pico-8 play session: hold → + tap 🅾, after a click and taps of 🅾, ❎, 🅾+❎, 🅾 in the second before t = 0

[t = 1 s] hold → ~1s, tap 🅾 ~2×
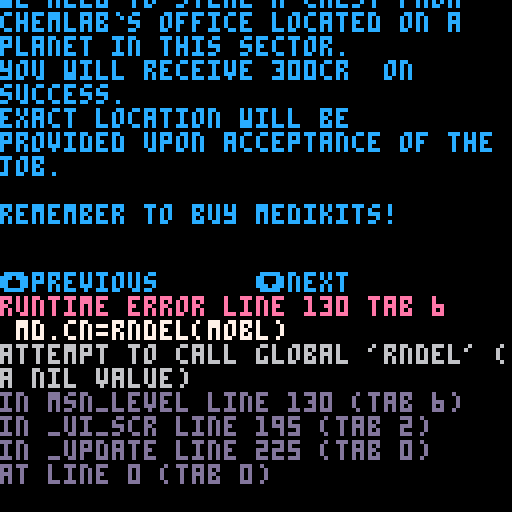

pico-8 cartridge
version 32
__lua__
-- space crawler v1.2.4
-- by emanuele ionta

--music by robby duguay
--station:empire 00-05
--mission:mission 06-11
--combat :out of control 12-21

--utils
function curpos(x,y)
 if (x) poke(0x5f26,x)
 if (y) poke(0x5f27,y)
 return peek(0x5f26),peek(0x5f27)
end
function cpy(s,c)
 c=c or {}
 for k,v in pairs(s) do c[k]=v end
 return c
end
function rndi(mn,mx)
 mn=mn or 0;mx=mx or 32000--32768
 if (mn>=mx) return mn
 return flr(mn+rnd(mx-mn)+0.5)
end
--math
function rng(p1,p2)
 local dx,dy=p2.x-p1.x,p2.y-p2.y
 return sqrt((dx*dx)+(dy*dy))
end
function d360(a)
 while a>=360 do a-=360 end
 while a<0 do a+=360 end
 return a
end
function rot4(x,y,d)
 local rx,ry={x,y,-x,-y},{y,-x,-y,x}
 local dd=(d360(d)\90)+1
 return rx[dd],ry[dd]
end
--#include lib.p8:2
--write
function write(msg,w)
 local x,y=curpos()
 w=w or 127-x;w\=4
 local i,sw,se=2,1,0
 while i<#msg do
		local c=sub(msg,i,i)
		if c=='\n' then sw=0;se=0
		elseif c==' ' then se=i end
		if sw>=w then
		 msg=sub(msg,0,se-1)..'\n'..sub(msg,se+1)
		 sw=0;i=se+1
	 else i+=1;sw+=1 end
 end print(msg)
end
--matrix
function matrix(w,h,dv)
 local m={w=w,h=h,v=dv,d={}}
 function m:get(x,y)
  local v,r=self.v,self.d[x]
  if (r and r[y]) v=r[y]
  return v
 end
 function m:put(x,y,v)
  local r=self.d[x] or {}
  if (v==self.v) v=nil
  r[y]=v;self.d[x]=r
 end
 return m
end

--bsp rooms
function bsp(w,h,mn)
	function _area(x,y,w,h)
	 return {x=x,y=y,w=w,h=h,fx=x+w,fy=y+h}
	end
	function _bsp_split(a,mn)
	 local a1,a2
	 if a.w>mn<<1 and a.h>mn<<1 then
		 local v=0
		 if a.w>a.h then v=1
			elseif a.w==a.h then v=rndi(0,1) end
		 if v==1 then
				local s=rndi(mn,a.w-mn)
				a1=_area(a.x,a.y,s,a.h)
				a2=_area(a.x+s,a.y,a.w-s,a.h)
			else
				local s=rndi(mn,a.h-mn)
				a1=_area(a.x,a.y,a.w,s)
				a2=_area(a.x,a.y+s,a.w,a.h-s)
			end
		end	return a1,a2
	end
	function _bsp(a,al,mn)
	 local a1,a2=_bsp_split(a,mn)
	 if a1 then
		 al=_bsp(a1,al,mn)
		 al=_bsp(a2,al,mn)
		else add(al,a)	end
		return al
	end
	return _bsp(_area(0,0,w,h),{},mn)
end
--bsp doors
function bsp_door(r1,r2)
 if r1.fy==r2.y and r1.x<r2.fx and r2.x<r1.fx then --vert
  local mx,mn=max(r1.x,r2.x),min(r1.fx,r2.fx)
  if abs(mx-mn)>1 then
   return {x=(mx+mn)\2,y=r1.fy}
  end
 elseif r1.fx==r2.x and r1.y<r2.fy and r2.y<r1.fy then --hori
  local mx,mn=max(r1.y,r2.y),min(r1.fy,r2.fy)
  if abs(mx-mn)>1 then
   return {x=r1.fx,y=(mx+mn)\2}
  end
 end
end
--ui
--colors: bckg,str,slct
function ui_redraw() ui_drw=1 end
function ui_opt(o)
 add(ui_opl,o)
end
function ui_print(str,x,y)
 curpos(x,y);print(str,ui_c[2])
end
function ui_dop(o)
 ui_print(o)
end
function ui_slctr(w,h,dop)
 dop=dop or ui_dop
 local x,y=curpos()
 for i,o in pairs(ui_opl) do
  if i==ui_op then
   rectfill(x,y,x+w,y+h-1,ui_c[3])
  end dop(o);y+=h
 end
end
function ui_btnlbl(la,lb)
 color(ui_c[2])
 if (la) print('🅾️'..la,0,123)
 if (lb) print('❎'..lb,64,123)
end
function ui_clear(scr,dt)
 _ui_scr=scr;_ui_dt=dt or {}
 ui_op=1;ui_redraw()
end
function ui_to(scr,dt)
 add(_ui_sscr,{s=_ui_scr,d=_ui_dt,o=ui_op})
 ui_clear(scr,dt)
end
function ui_back()
 local i=#_ui_sscr
 if i>0 then
  local sc=_ui_sscr[i]
  deli(_ui_sscr,i)
  _ui_scr=sc.s;_ui_dt=sc.d
  ui_op=sc.o;ui_redraw()
 end
end
function ui_read(nx)
 for b in all({⬆️,⬇️,❎}) do if btnp(b) then
  ui_redraw();if b==⬆️ then
   if (ui_op>1) ui_op-=1
  elseif b==⬇️ then
   if (ui_op<#ui_opl) ui_op+=1
  elseif not nx then
   ui_back();return true
  end
 end end
end
--ui color
function ui_init(scr,c)
 ui_op=1;ui_drw=1
 _ui_scr=scr;_ui_sscr={}
 _ui_dt={};ui_c=c
end
function ui_draw()
 if ui_drw then
 cls(ui_c[1]);ui_drw=nil
 ui_opl={};return true
 end
end
--ui popup
function scr_popup(msg)
 rectfill(0,0,127,20,ui_c[1])
 color(ui_c[2])
 rect(0,0,127,20)
 print(msg,2,2)
 print('❎close',2,14)
 if btnp(❎) then ui_back() end
end
function ui_popup(msg)
 ui_to(scr_popup,msg)
end

function _init()
cartdata('snake_scrwl_12')
menuitem(1,'reset record',function()dset(0,0);ui_redraw()end)
ui_init(scr_title,{0,12,2})
for i,s in pairs(_skl) do
 s.snm=s[1];s.id=i
 _skm[s.snm]=s
	ply_skl[i]=0;ply_skd[i]=0
end
for i,t in pairs(_itl) do
 t.ico=t[2];t.nme=t[3]
 t.eqp=t[4];t.ac=t[5]
 t.id=i;_itm[t[1]]=t
	if (i<6) add(_shptl,t)
end
for i,f in pairs(_fct) do
	f.nme=f[1];f.id=i
	ply_rel[i]=50;fct_pwr[i]=50
end
for i,e in pairs(_enl) do
 e.ico=e[2];e.nme=e[3]
 _enm[e[1]]=e
end
music(0)
pload()
end

function _update()
_ui_scr(_ui_dt)
end
-->8
--draw
function draw_fct(f)
 local fid,txt=0,'galactic council'
 if f then
  local sts={' (hostile)',' (neutral)',' (fliendly)'}
  fid=f.id
  txt=f.nme..sts[fct_rel(fid)]
 end
 x,y=curpos()
 spr(22+fid,x,y)
 spr(38+fid,x+8,y)
 ui_print(txt,x+17,y+2)
 curpos(x,y+9)
end
--item
function draw_itm(it,x,y)
 x,y=curpos(x,y)
 local g,txt=48,'none'
 if it and it.ico then
  g=it.ico;txt=it.nme
 end
 spr(g,x,y)
 ui_print(txt,x+9,y+2)
 curpos(x,y+9)
end
function draw_itmi(it,x,y,en)
	draw_itm(it,x,y)
	if it then
	local _wpt={'kinetic weapon','energy weapon','melee weapon'}
	local _efp={'% of stun','% of blind','% of poison'}
 local _efr={'adds action\npoints','removes blind','cures poisoning'}
	if (it.wpt) ui_print(_wpt[it.wpt])
	if (it.pwr) ui_print('power: '..it.pwr)
	if (it.hp) ui_print('hp   : '..it.hp..' ('..itm_hp(it,_ply)..')')
	if not en then
	 if (it.ac) ui_print('ac   : '..it.ac)
	 ui_print('value: '..it.cr..'cr')
	 if it.sk then
	  local sk=_skm[it.sk]
	  ui_print('skill: '..sk.snm..'('..ply_skl[sk.id]..')')
	 end
	end
	if (it.xp) ui_print('xp   : '..it.xp)
	if it.efr then
	 ui_print(_efr[it.eff])
	elseif it.eff then
	 ui_print(''..it.efp.._efp[it.eff])
	end
	if it.def then
	 local txt='protection\n'
	 for i=1,3 do txt..=_def[i]..it.def[i] end
	 ui_print(txt)
	end
 end
end
function draw_itmq(it)
 if it then
  draw_itmi(it,64,12)
  if it.eqp>0 then
   ui_print('\nequipped')
   draw_itmi(ply_eqp[it.eqp])
  end
 end
end
--player
function draw_ply_store()
 ui_print('money:'..ply_cr..'cr\nspace:'..ply_spc(),0,105)
end
function draw_ply_combat()
 ui_print('hp:'..ply_hp..'/'..ply_mhp..' ac:'..ply:ac()..'\nxp:'..ply_xp..'/'..xpnl()..' ap:'..ply.ap,0,105)
end
--skill
function draw_sk(s,tr)
 ui_print(s.snm..': '..ply_skl[s.id]..'+'..ply_skd[s.id])
end
--enemy
function draw_eff(a,x,y)
 if (a.blind) spr(122,x,y)
	if (a.burn) spr(123,x,y+8)
end
function draw_eninfo(en,eq)
 spr(en.ico,64,64)
	ui_print(en.nme..'-l'..en.lv..'\nhp:'..en.hp..' ap:'..en.ap,73,66)
	draw_eff(en,119,64)
	if eq==1 then
	 draw_itmi(en.wpn,64,78,en)
	elseif eq then
	 draw_itmi(en.arm,64,78,en)
	end curpos(64)
end
--level
function draw_map(md)
 local m,p=md.m,md.p
 local h,mcol=m.h,{3,11,8,2,11,11}
 clip(0,64,m.w,h)
 for iy=0,h-1 do for ix=0,m.w-1 do
	 local v,c=m:get(ix,iy),5
	 if (v>=0) c=mcol[v+1]
		pset(ix,63+h-iy,c)
	end end
	local cx,cy=p.x,63+h-p.y
	pset(cx,cy,6);circ(cx,cy,5,12)
	clip()
	rectfill(0,115,40,121,11)
	rectfill(0,115,md.alert<<3,121,8)
	print('alert',10,116,5)
	spr(28+(p.d\90),41,114)
end
--inventory
function draw_msg(r)
 local im={
  'no space in inventory!'
 ,'no enough ac!'
 ,'no enough credits!'
 ,'can not use it!'
 ,'no enought ap!'
 }
 local msg=im[r]
 if msg then ui_popup(msg) end
	ui_redraw()
end
-->8
--screens
function scr_title(dt)
 if ui_draw() then
  sspr(0,64,64,64,0,0,128,128)
  spr(216,56,100,2,1)
  curpos(0,65)
  ui_print('music:robby duguay\n',0,65)
  ui_opt('land to station')
  if (ply_st>0) ui_opt('new carreer')
  ui_slctr(63,6)
  ui_btnlbl('select','back to earth')
 end
 if ui_read() then
  cls();stop('see you soon!')
 elseif btnp(🅾️) then
  if ui_op==1 then
   ui_to(scr_base)
   if ply_st==0 then
    game_init()
    ui_to(scr_info)
   end
  else
   preset()
  end
 end
end

function scr_base()
 if ui_draw() then
	 ui_print('station hub (record:'..dget(0)..'cr)\n')
	 foreach({
	 	'dump cantina'
	 ,'junk store'
	 ,'your hovel sweet hovel'
	 ,'iron waste (skp:'..ply_skp..')'
	 ,'infopoint'
	 },ui_opt)
	 ui_print('welcome to dump station 9\ncrawler!\n')
	 ui_slctr(128,6)
	 draw_ply_store()
	 ui_btnlbl('go to ...','take off')
 end 
	if ui_read() then psave()
	elseif btnp(🅾️) then
		if ui_op==1 then
		 ui_to(scr_msnlist,msn_heads())
		elseif ui_op==2 then
	  ui_to(scr_shop)
		elseif ui_op==3 then
	  ui_to(scr_inventory)
		elseif ui_op==4 then
	  ui_to(scr_skill)
	 elseif ui_op==5 then
	  ui_to(scr_info)
		end
	end
end

function scr_shop()
 local it,la=_shpil[ui_op]
 if it.id then la='buy' else it=nil end
 if ui_draw() then
  ui_print('junk store - all junk you need!\n')
  foreach(_shpil,ui_opt)
  ui_slctr(62,9,draw_itm)
  draw_itmq(it)
  draw_ply_store()
  ui_btnlbl(la,'exit')
 end ui_read()
 if btnp(🅾️) and la then
  draw_msg(shop_buy(ui_op))
 end
end

function scr_inventory(dt)
 local en,it=dt.en,ply_inv[ui_op]
 local msn,lc,la=dt.mh or en,''
 if it then 
  if it.eqp<=0 then
   if en then
    if it.eqp<0 then
     la='use ap:'..it.ac
    else
     local ht,ap=cmbt_atk(ply,en,1,it)
     la='use '..ht..'% ap:'..ap
    end
   else la='use' end
  elseif en then
   la='equip ap:'..it.ac
  else la='equip' end
	 if msn then lc='⬅️drop'
	 else lc='⬅️sell' end
	end
 if ui_draw() then
  ui_print('inventory - ➡️equipment\n')
  foreach(ply_inv,ui_opt)
  ui_slctr(62,9,draw_itm)
  if (it) draw_itmq(it)
  if en then draw_ply_combat()
  else draw_ply_store() end
  ui_btnlbl(la,'exit  '..lc)
 end ui_read()
 if btnp(🅾️) and la then
  draw_msg(ply_use(ui_op,en))
  ui_redraw()
 elseif btnp(⬅️) then
  if msn then ply_rmv(ui_op)
  else shop_sell(ui_op) end
  ui_redraw()
 elseif btnp(➡️) then
  ui_back();ui_to(scr_equip,dt)
 end
end

function scr_equip(dt)
 local it=ply_eqp[ui_op]
 if ui_draw() then
  ui_print('equipment - ➡️inventory\n')
  foreach(ply_eqp,ui_opt)
  ui_slctr(62,9,draw_itm)
  draw_itmi(it,64,12)
  draw_ply_info()
  ui_btnlbl(la,'exit')
 end ui_read()
 if btnp(➡️) then
  ui_back();ui_to(scr_inventory,dt)
 end
end

function scr_skill()
 local sk,skd,la=_skl[ui_op],ply_skd[ui_op]
 if ui_draw() then
  foreach(_skl,ui_opt)
  ui_print('iron waste - train soul and body!\n(maximum skill level is 4)\n')
  ui_slctr(32,6,draw_sk)
  ui_print('\nskill points (skp): '..ply_skp..'\nlevel:'..ply_lv..'\n\n⬅️remove skp    ➡️ add skp')
  curpos(40,18)
  write(sk[2])
  ui_btnlbl('train','exit')
 end ui_read()
 for i=0,5 do if btnp(i) then
  if i==⬅️ and skd>0 then  
   ply_skd[ui_op]-=1;ply_skp+=1
  elseif i==➡️ and ply_skp>0 and ply_skl[ui_op]<4 then
   ply_skd[ui_op]+=1;ply_skp-=1
  elseif i==🅾️ then
   ply_train()
  elseif i==❎ then
   ply_train(1)
  end ui_redraw()
 end end
end

function scr_info()
 local fi=ui_op-1
 local f=_fct[fi]
 if ui_draw() then
  ui_opt('combat')
  foreach(_fct,ui_opt)
  draw_fct()
  ui_print('\nwellcome crawler! some info!\n-dump cantina > missions/jobs\n-junk store   > buy equipment\n-your hovel   > player inventory\n-iron waste   > train skills\n')
  if f then
   ui_print('four factions fight each other\nto control the galactic council.\n')
   draw_fct(f)
   write('pwr:'..fct_pwr[fi]..'/100 rel:'..ply_rel[fi]..'/100\n\n'..f[2])
  else
   ui_print('during a fight keep this in mind\n-hp    : health point\n-ap    : number of action point\n  (more ap more actions)\n-ac    : number of ap used\n-stun  : removes target\'s ap\n  (target ac + wpn level)\n-blind : halves hit chance and\n  doubles flee chance\n-poison: reduces target hp each\n  target\'s turn (1 + wpn level)')
  end
  print('⬆️⬇️faction info   ❎goodbye',0,123)
 end ui_read()
end

function scr_msnlist(dt)
 local mh=_mhl[ui_op]
 if ui_draw() then
	 foreach(_mhl,ui_opt)
	 ui_print('dump cantina - job ('..ui_op..'/'..#ui_opl..')\n')
	 draw_fct(mh.fct)
	 local st='\n'..mh.tit..'\nlevel:'..mh.lv..'\n\nwe need to '
	 if mh.trg then st..='steal a '
 	else st..='recover a ' end
	 st..=mh.it.nme..' from '
	 if mh.trg then st..=mh.trg.nme..'`s '
	 else st..='our abandoned '	end
	 st..=mh.lnm
	 if mh.lnm=='starship' then st..=' orbits around'
	 else st..=' located on' end
  st..=' a planet in this sector.\nyou will receive '..mh.cr..'cr	on success.\nexact location will be provided upon acceptance of the job.\n\nremember to buy medikits!'
	 write(st)
	 ui_print('⬆️previous      ⬇️next',0,116)
  ui_btnlbl('begin mission','leave cantina')
	end ui_read()
	if btnp(🅾️) then
	 psave();rcast_init(126,62)
	 ui_clear(scr_travel,{md=msn_level(mh)})
	end
end

function scr_travel(dt)
 if _atm then
  if _atm>36 or btnp(❎) then
    _atm=nil;ui_clear(_ascr,dt.md) 
  else
   _atm+=1
   _adst+=_astp+_astp*_adst/16
  end
 elseif dt.ln then
  music(0)
  _atm=8;_agx=104;_astp=-1;
  _adst=80;_ascr=scr_debrief
 else
  music(6)
  _atm=0;_agx=96;_astp=1;
  _adst=0;_ascr=scr_level
 end cls()
 local dst=flr(_adst+0.5)
 sspr(32,96,32,32,0,32,64,64)
 sspr(64,_agx,16,8,32+dst,60+dst,16+_adst,8+dst\2)
end

function scr_level(md)
 if ui_draw() then
  rcast_draw(md,1,1)
  rect(0,0,127,63,11)
	 draw_map(md)
	 ui_print('hp:'..ply_hp..'/'..ply_mhp..'\ncr:'..ply_cr..'\n\nmission item',64,65)
	 draw_itm(md.it)
		ui_btnlbl(nil,'inventory')
	end	game_pad(md)
end

function scr_interact(dt)
 local c,md,la=dt.c,dt.md
 local clck=c.lck
	if clck then
	 if clck>0 and ply_sklv('hck')>0 then la='unlock' end
	elseif c.it then
	 la='loot'
	end
 if ui_draw() then
  local txt=c.nme
  if (c==md.cn) txt..=' (mission)'
  spr(c.g);ui_print(txt,9,3)
		if clck then
		 if clck==0 then
		  ui_print('permanently locked')
			else
			 ui_print('locked (hck:'..ply_sklv('hck')..')')
			end
		elseif c.it then
		 draw_itmi(c.it)
		end
		ui_btnlbl(la,'exit')
	end ui_read()
	if btnp(🅾️) and la then
		draw_msg(cn_interact(c,md))
  ui_redraw()
	end
end

function _cmbt(dt,atk,trg,t)
 local r=cmbt_hit(atk,trg,t)
 if atk.burn and atk:heal(atk.burn)<0 then r=-1;trg=atk end
 if r and r<0 then
	 if trg==ply then
	  ui_clear(scr_title)
	  ui_to(scr_end,{pd=1})
	  music(0)
	 else
	 	ui_back()
	 	music(rndi(6,11))
	 end
	end
	cmbt_msg(atk,trg,r)
	cmbt_turn(dt)
end

function scr_combat(dt)
 if not dt.trn then
  music(rndi(12,21));_en_eq=1
	 cmbt_init(dt)
	end
 local md,en,trn=dt.md,dt.en,dt.trn
 --local flee='flee'
 if (dt.md.alert>=5) flee=nil
 if ui_draw() then
  foreach({'enemy info','attack','equipment'},ui_opt)
  rcast_draw(dt.md,1,1)
  rect(0,0,127,63,11)
  clip(1,1,126,62)
		sspr((en.ico<<3)&127,(en.ico\16)<<3,8,8,32,2,64,64)
		clip()
		curpos(0,65)
		ui_slctr(60,6)
		draw_eff(ply,0,89)
	 draw_ply_combat()
	 curpos(64,65)
	 if ui_op==1 then
	  draw_eninfo(en,_en_eq)
		 ui_btnlbl('weapon','armour')
		elseif ui_op==2 then
		 draw_eninfo(en)
		 ui_print('----------------',64)
		 for i=1,2 do
			 local ht,ap=cmbt_atk(ply,en,i)
				ui_print(_atk[i]..' ('..ht..'%) '..'ap:'..ap)
			end
			ui_btnlbl('fast','aim')
		elseif ui_op==3 then
		 for i=1,2 do draw_itm(ply_eqp[i] or {eqp=i}) end
		 ui_btnlbl('flee '..cmbt_flee(md,en,1)..'%','inventory')
		end
	end
	if dt.trn==2 then
	 _cmbt(dt,en,ply,rndi(1,2))
	elseif dt.inv then
	 cmbt_turn(dt);dt.inv=nil
	else
	 ui_read(true)
	 if btnp(🅾️) then
	  if ui_op==1 then
	   _en_eq=1;ui_redraw()
	  elseif ui_op==2 then
		  _cmbt(dt,ply,en,1)
		 else--if flee then
			 if cmbt_flee(md,en) then
			  ui_back();music(rndi(6,11))
				 ui_popup('you flee from combat')
			 else
			  ui_popup('you fail to flee')
			  cmbt_turn(dt)
			 end
		 end
	 elseif btnp(❎) then
	  if ui_op==1 then
	   _en_eq=2;ui_redraw()
	  elseif ui_op==2 then
		  _cmbt(dt,ply,en,2)
		 else
			 ui_to(scr_inventory,dt)
			 dt.inv=true
		 end
	 end
	end
end

function scr_msnexit(md)
 if ui_draw() then
		ui_print(md.mh.lnm..' exit\n')
		if md.it then
		 ui_print('work completed.\nyou can go back to base.')
		else
   ui_print('the work is not completed.\nthis can jeopardize relationship\nwith your employer faction.')
--		 ui_print('your job is not complete.\nyou will deteriorate the\n\nrelationship with your employer\nfaction.')
		end
	 ui_btnlbl('leave','back')
	end
	if btnp(🅾️) then
	 msn_end(md)
		ui_clear(scr_travel,{ln=1,md=md})
	elseif btnp(❎) then
	 md.p.d=0;ui_back()
	end
end

function scr_debrief(md)
 if ui_draw() then
  local f=md.mh.fct
  draw_fct(f)
		ui_print('\ndear crawler\n')
		if md.it then
		 write('we are really satisfied with you.\n'..md.mh.cr..'cr are accredited on your account.')
		else
		 local _frm={
		  'this ends our collaboration.'
		 ,'mistakes can always happen.\nwe are watching you.'
		 ,'we are sure that next time you will not fail.'
		 }
		 write('your failure is disappointing.\n'.._frm[fct_rel(f.id)])
		end
	 ui_btnlbl(nil,'exit')
	end
	if btnp(❎) then
		local ge=game_end()
		if ge then
		 ui_to(scr_end,ge)
  else
   ui_clear(scr_title)
   ui_to(scr_base)
  end
	end
end

function scr_end(ge)
 if ui_draw() then
	 ui_print('space crawler - the end\n')
  if ge.pd then
   write('you are killed during a mission. your body was lost in the depth of space.')
  elseif ge.fw then--7094
   local _frm={
    '\nyou are arrested as an enemy of the galactic council.'
    ,nil
    ,'\nthanks to the friendship with the faction you were put in charge of the galactic police.'
   }
   local f,fm=_fct[ge.fw],_frm[fct_rel(ge.fw)]
   draw_fct(f)
   write('has obtained enough power to control galactic council.\n\n'..f[3])
   if fm then
    write(fm)
   elseif ply_cr>5000 then
    write('\nyou have earned enough credits to retire to a luxury estate.')
   end
  elseif ge.ef then
   write('all factions want you dead.\nyou try to escape but a killer catch you and done his job.')
  elseif ge.pw then
   write('you retired, after reach the apex of your career, with '..ply_cr..'cr.')
  end
  if ply_cr>dget(0) then
   write('\nthanks to your '..ply_cr..' credits you are the richest crawler in the galaxy.')
   dset(0,ply_cr)
  end
	 ui_btnlbl(nil,'end')
	end
	if btnp(❎) then
	 ui_clear(scr_title)
	 preset()
	end
end

-->8
--raycast
function rcast_init(w,h)
 _rc_w=w;_rc_h=h
 _rc_aow=(w/h)/1.9
end

function _tcol(ti,x,y)
 x+=(ti<<3)&127
 y+=(ti\16)<<3
 return sget(x,y)
end
function _addo(odl,o)
 local i,ok=1
 while i<=#odl do
  if o.vd>odl[i].vd then
   for j=#odl,i,-1 do odl[j+1]=odl[j] end
   odl[i]=o;ok=o;i=#odl+1
  else i+=1 end
 end
 if (not ok) add(odl,o)
end
function _robj(ol,p)
 local xol,odl,w2={},{},_rc_w\2
 for i=0,_rc_w-1 do xol[i]={} end
 for o in all(ol) do if o.g then
  local ox,oy=rot4(o.x-p.x,o.y-p.y,-p.d)
  if oy>0 then
   local od={g=o.g,vd=oy}
   od.wh=flr(_rc_h/oy)
   od.ox=flr(ox*_rc_h/oy)
   _addo(odl,od)
  end
 end end
 for od in all(odl) do
  local wx,d,dx=0,od.wh\2,1/od.wh
  local sx,fx=od.ox-d+w2,min(od.ox+d+w2,_rc_w-1)
  if sx<0 then wx-=dx*sx;sx=0 end
  for i=sx,fx do
   add(xol[i],{wx=wx,o=od});wx+=dx
  end
 end return xol
end
function _dobj(di,x,cy)
 local ti,wh=di.o.g,di.o.wh
 local tx=min(7,flr(8*di.wx))
 local sy=cy-(wh>>1)
 for i=0,wh-1 do
  local ty=min(7,flr(8*i/wh))
  local c=_tcol(ti,tx,ty)
  if (c!=0) pset(x,sy+i,c)
 end
end
function _pwd(m,p,st,rd)
return (m-p+(1-st)/2)/rd
end
function _rwll(sd,m,p,st,rd,wh)
 local px,py,d,wx=p.x+0.5,p.y+0.5
 if sd==0 then
  d=_pwd(m[1],px,st[1],rd[1])
  wx=py+d*rd[2]
 else
  d=_pwd(m[2],py,st[2],rd[2])
  wx=px+d*rd[1]
 end wx-=flr(wx)
 return wx,flr(wh/d),d
end
function _dwll(ti,wx,wh,x,cy)
 local tx=min(7,flr(8*wx))
 local sy=cy-(wh>>1)
 for i=0,wh-1 do
  local ty=min(7,flr(8*i/wh))
  pset(x,sy+i,_tcol(ti,tx,ty))
 end
end

function rcast_draw(dt,x,y)
 local m,p=dt.m,dt.p
	local gfx,cy=dt.gfx,y+(_rc_h>>1)
	local dx,dy=rot4(0,1,p.d)
	local pla=d360(p.d+90)
	local plx,ply=rot4(0,_rc_aow,pla)

 clip(x,y,_rc_w,_rc_h)
 rectfill(x,y,x+_rc_w,y+cy,dt.cl)
 rectfill(x,y+cy,x+_rc_w,y+_rc_h,dt.fl)
	local xol=_robj(dt.obl,p)
	for sx=0,_rc_w-1 do
	 local camx=2*sx/_rc_w-1
		local mx,my=p.x,p.y
		local rdx,rdy=dx+plx*camx,dy+ply*camx
		local ddx,ddy=abs(1/rdx),abs(1/rdy)
		local sdx,sdy=0.5*ddx,0.5*ddy
		local stx,sty,pwd,side=1,1
		if (rdx<0) stx=-1
		if (rdy<0) sty=-1
		--dda
		local v,dol=0,xol[sx]
		while v<=0 do
			if sdx<sdy then
			 sdx+=ddx;mx+=stx;side=0
			else
			 sdy+=ddy;my+=sty;side=1
			end v=m:get(mx,my)
		end
		--wall
		local wx,wh,pwd=_rwll(
			side,{mx,my},p,{stx,sty},{rdx,rdy},_rc_h
		)
--		if v!=2 then
--		 if side==0 and rdx>0 then wx=1-wx end
--		 if side==1 and rdy<0 then wx=1-wx end
--		end
		_dwll(gfx+v,wx,wh,x+sx,cy)
		--objects
		for d in all(dol) do
	 if d.o.vd<pwd then
	  _dobj(d,x+sx,cy)
		end end
	end clip()
end

-->8
--data
--factions
_fct={
{'trade lg'
,'a traders association wich controls all legal trading in the galaxy.'
,'trading was deregulated and this bring a new era of continuous economic crisis.'
},
{'biotech'
,'it has a virtual monopoly in the market for prothesis and biotech implants of all kind.'
,'biotech implants become diffuse and by them governament controls mankimd.'
},
{'chemlab'
,'it is a market leader in chemical and genetic technology. rumors indicate it conducts classified experiments.'
,'experiments with aliens goes bad. powerful beasts decimate mankind.'
},
{'newlight'
,'a sect that worships greek-like gods. it is popular among all galaxy due to its charity work. it has ears and eyes everywhere.'
,'gods of newlight are powerfull aliens that now control mankind through galactic repulic.'
},
}
--skills
_skl={
{'knw',
'kinetic weapons\n\nincrease chances to hit when using chinetic weapons (gun)'},
{'enw',
'energy weapons\n\nincrease chances to hit when using energy weapons (laser)'},
{'mlw',
'melee weapons\n\nincrease chances to hit when usinge melee weapons (blade)'},
{'trw',
'throwable weapons\n\nincrease chances to hit when use throwable weapons (grenades)'},
{'agl',
'agility\n\nincrease ability to move in combat (ac)\n(ap = action points)\n(ac = action restored per turn)'},
{'med',
'medicine\n\nincrease efficency (hp) in using medikits\n(hp = health points)'},
{'hck',
'hacking\n\nability to hack electronic or software lock systems\n(0=you can not hack locks)'},
{'crw',
'crawler\n\nincrease the ability to find items'},
{'stl',
'stealth\n\nreduce the frequency of the encounters with enemies'}
}
_skm={}
--items
_eqp={'wpn','arm'}
_typ={'lgh.','med.','hvy.'}
_def={'-kinetic:','\n-energy :','\n-melee  :'}
--{snm,ico,nme,eqp,ac}
_itl={
--player equipment
{'wpn',70
,{'gun','laser','blade'}
,1},
{'arm',102,nil,2},
--consumables
{'grn',104
,{'stun grnd','flash grnd','psn grnd'}
,0,-2,eff=1,sk='trw'
},
{'drg',107
,{'stimulant','unblind','antidote'}
,-1,-1,efr=1
},
{'mdk',79,'medikit',-1,-2
,hp=10,sk='med'
},
--no market
{'dst',95,'datastick',-1,-1,xp=1
},
{'crs',111,'credits',-1,0,mn=30
},
--enemy equip
{'ewp',86,{'gun','laser','claw'},1
},
--mission item
{'mdd',124,'datadisk',-1},
{'mcs',125,'chest',-1},
}
_itm,_shptl,_shpil,_shpav={},{},{},{}
--containers
_cnl={
 'computer desk'--,itl={'mdk','wpn'}
,'computer table'--,itl={'crs','dst'}
,'crate'--,itl={'wpn','arm','grn'}
,'crate'--,itl={'wpn','arm','grn'}
,'console'--,itl={'dst'}
}
--enemies
--{snm,ico,nme,hp,wpn,wpt}
_enl={
{'bot',64
,{'eagle','spider','cerberus'}
,0,'ewp',{1,2}
},
{'aln',80
,{'dragon','skorpion','guardian'}
,4,'ewp',{3}
},
{'scr',-1,'security'
,2,'wpn',{1,2}
},
{'kil',54,'killer'
,2,'wpn',{2,3}
},
{'crw',55,'crawler'
,2,'wpn',{1,3}
},
}
_enm={}
--levels
_lvl={'office','lab','starship','mine'}
--missions
_msn_tit={'steal','rescue'}
_msn_itm={'mdd','mcs'}
_msn_enl={{'scr'},{'aln','crw'}}

-->8
--game
function rnds()
 srand(rndi())
end

function game_init()
 ply_st=1
 add(ply_eqp,itm_build(2064))
 add(ply_eqp,itm_build(2080))
 add(ply_inv,itm_build(14608))
 add(ply_inv,itm_build(28432))
 ply_cr=250;ply_skp=2
 ply_hp=100;ply_mhp=100
 ply_xp=0;ply_lv=0
 game_next()
end
function shop_cr(it)
 function _scr(cr,div,fid)
  return cr*(3-fct_rel(fid))\div
 end
 if it.cr then
  local cr=it.cr
  if it.eqp>0 then--biotech
   cr+=_scr(cr,4,2)
  else--chemlab
   cr+=_scr(cr,6,3)
  end
  --trade inc
  it.cr=cr+_scr(it.cr,10,1)
 end
 return it
end
function game_next()
 ply_sd=rndi()
 srand(ply_sd)
 --shop items
 _shpil={}
	for i=0,9 do
	 local it=itm(_shptl[i%#_shptl+1],ply_lv,rndi(0,255))
	 add(_shpil,shop_cr(it))
	 --add(_shpil,itm(rndel(_shptl),ply_lv,rndi(0,255)))
	end
 psave()
end
function game_end()
 local ge,ef,ck={},0,0
 for f=1,4 do
  if (fct_rel(f)==1) ef+=1
  if (fct_pwr[f]>90) ge.wf=f
 end
 if ef==4 then ge.ef=1
 elseif ply_lv>9 then ge.pw=1
 end
 --ge={fw=1};ply_rel[1]=0;ply_cr=10000
 for _,v in pairs(ge) do ck+=1 end
 if (ck==0) ge=nil
 return ge
end
--player
ply_inv={};ply_eqp={}
ply_skl={};ply_skd={}
ply_rel={};fct_pwr={}
ply={nme='player'}
function ply_sklv(skn)
 return ply_skl[_skm[skn].id]
end
function ply_spc()
 return 10-#ply_inv
end
function ply_add(it)
 if #ply_inv<10 then
	 add(ply_inv,it);return 0
	else return 1 end
end
function ply_rmv(i)
 deli(ply_inv,i)
end
function ply_use(i,en)
 local it=ply_inv[i]
 if (en and ply.ap+it.ac<-3) return 5
	if it.eqp>0 then
	 local eit=ply_eqp[it.eqp]
	 if ply:ac()>=eit.ac-it.ac then
	  ply_add(eit)
	  ply_eqp[it.eqp]=it
	 else return 2 end
	elseif it.efr then
	 if en then
	  if ti.efr==2 then
	   ply.blind=nil
	  elseif ti.efr==3 then
			 ply.burn=nil
			end
		else return 4 end
	elseif it.eff then
	 if en then
			cmbt_usew(ply,en,it)
			cmbt_msg(ply,en)
		else return 4 end
	elseif it.hp then
	 if ply_hp<ply_mhp then
	  ply:heal(itm_hp(it))
	 else return 4 end
	end
	ply_cr+=it.mn or 0
	ply_xp+=it.xp or 0
	ply_rmv(i)
	if (en) ply.ap+=it.ac
 return 0
end
function xpnl() return (ply_lv+1)*100 end
function ply_levelup()
	if ply_xp>xpnl() then
	 ply_xp-=xpnl();ply_lv+=1
	 ply_skp+=2;ply_mhp+=5
	 ply_hp=ply_mhp
	end
end
function ply_train(canc)
 for sk=1,#_skl do
  if canc then
   ply_skp+=ply_skd[sk]
  else
   ply_skl[sk]+=ply_skd[sk]
  end ply_skd[sk]=0
 end psave()
end
--player combat
function ply:ac()
 local ap,it=(ply_sklv('agl')+1)*3
	for i=1,#_eqp do
	 it=ply_eqp[i]
	 if it then ap+=it.ac end
	end	return ap
end
function ply:attack(w)--skv,w
 local w=w or ply_eqp[1]
	return ply_sklv(w.sk),w
end
function ply:defence(w)--ac,def
 return self:ac(),cmbt_def(ply_eqp[2],w)
end
function ply:heal(v)
 if v then ply_hp+=v end
 if ply_hp>ply_mhp then ply_hp=ply_mhp end
 return ply_hp
end
--item
function itm_build(v)
 if v!=0 then
  return itm(_itl[(v\16)&15],v&15,v\256)
 end
end
function itm(typ,lv,sd)
 local it=cpy(typ,{sd=sd or rndi(0,255)})
 srand(it.sd)
	it.lv=rndi(0,lv)
	if (sd) it.lv=lv
	local lv1,ac=it.lv+1,rndi(0,2)
	it.cr=lv1*50
	if typ.eqp>0 then
	 it.ac=-1-ac
	 if typ.eqp==1 then --weapon
	  it.wpt=it.wpt or rndi(1,#typ.nme)
	  it.sk=_skl[it.wpt].snm
	  it.ico+=(it.wpt-1)*3+ac
	  it.nme=_typ[-it.ac]..typ.nme[it.wpt]
	  it.pwr=8+lv1+ac
	  --lv1>1
	  if lv1>0 and rndi(0,99)<=9+lv1 then
	   it.eff,it.efp=it.wpt,4+lv1
	   it.cr+=it.cr\2
	  end
		else --armour
		 it.ico+=ac
	  it.nme=_typ[-it.ac]..'ar_'
	  it.def={0,0,0}
	  for i=0,lv1 do
	   it.def[rndi(1,3)]+=4+ac
	  end
	  local dt={'k','e','m'}
	  for i=1,3 do
	   if (it.def[i]>0) it.nme..=dt[i]
	  end
		end
	else --item
	 if typ.hp then
	  it.bhp=it.hp
	  it.hp=lv1*typ.hp
		end
		if typ.eff or typ.efr then
		 it.eff,it.efp=rndi(1,3),100
		 it.ico+=it.eff
		 it.nme=typ.nme[it.eff]
		 if it.efr then
		  if it.eff==1 then
		   it.ac=2+lv1
		  else it.cr=50 end
		 end
		end
		if typ.mn then
		 it.mn=lv1*typ.mn
			it.cr=it.mn
		end
		if it.xp then
		 it.xp+=it.lv--newlight
		 it.cr*=(fct_rel(4)-1)
		end
	end
	if (it.eqp>=0) it.nme..='-l'..it.lv
	rnds()
	return it
end
function itm_hp(it)
 return it.hp+it.bhp*ply_sklv('med')
end
--factions
function fct_rel(fid)
	local r=ply_rel[fid]
	if r<25 then return 1
	elseif r>75 then return 3
	else return 2 end
end
function fct_set(fv,f,v)
 local r=fv[f.id]+v
 if r<0 then r=0 elseif r>100 then r=100 end
 fv[f.id]=r
end
--shop
function shop_buy(i)
 local r,it=0,_shpil[i]
 if it then
	 if it.id then
	 if it.cr<=ply_cr then
		 r=ply_add(it)
		 if r==0 then
			 _shpil[ui_op]={}
			 ply_cr-=it.cr
			 psave()
			end
		else r=3 end
		else r=5 end
	end	return r
end
function shop_sell(i)
 if ply_inv[i] then
  ply_cr+=ply_inv[i].cr
  ply_rmv(i);psave()
 end
end
--containers
function cn_interact(c,md)
 local r=0
 if not c.lck then
	 if c.it then
		 if c!=md.cn then
			 r=ply_add(c.it)
			else md.it=c.it end
		end
		if (r==0) c.it=nil
	elseif c.lck>0 then
		if rndi(0,ply_sklv('crk'))>=c.lck then c.lck=nil
		else c.lck=0;r=-10
		 if (md.alert<5) md.alert+=1
		end
	end	return r
end
--exploration
function step(p,md,sp)
	local sx,sy=rot4(0,sp,p.d)
	local x,y,m=p.x+sx,p.y+sy,md.m
	local mv=m:get(x,y)
	while mv==2 do
		x+=sx;y+=sy;mv=m:get(x,y)
	end
	local nx,en=m:get(x+sx,y+sy)
	if mv==0 then
  p.x,p.y=x,y;en=(nx==0)
	elseif sp<=0 then mv=nil end
	if en then
	 local sl=5+md.alert-ply_sklv('stl')
	 en=rndi(0,200)<=sl
	end
	if en and sp<0 then p.d=d360(p.d+180) end
	return mv,en
end
function game_pad(md)
 for b=0,5 do if btnp(b) then
  local p,v,en=md.p
		if b==⬆️ then
		 v,en=step(p,md,1)
		elseif b==⬇️ then
		 v,en=step(p,md,-1)
		elseif b==⬅️ then
		 p.d=d360(p.d-90)
		elseif b==➡️ then
		 p.d=d360(p.d+90)
		elseif b==❎ then
		 ui_to(scr_inventory,md)
		end
		if en then
		 ui_to(scr_combat,{md=md})
		elseif v then
		 if v<0 then
		  local cn=md.obl[-v]
			 if cn.nme then
			  ui_to(scr_interact,{c=cn,md=md})
			 end
		 elseif v==3 then
		  ui_to(scr_msnexit,md)
		 end
		end
		b=8;ui_redraw()
 end end
end

-->8
--mission
function msn_head(f,l)
 local mh,mi={lv=l,seed=rndi()},1
	mh.fct=f
	mh.trg=rnd(_fct)
	mh.lid=rndi(1,4)
	mh.lnm=_lvl[mh.lid]--level name
	mh.it=_itm[rnd(_msn_itm)]
	mh.enl={'bot'}
	if mh.trg==f then
	 mh.trg=nil;mi=2
	end
	mh.tit=mh.it.nme..' '.._msn_tit[mi]
	for e in all(_msn_enl[mi]) do
	 add(mh.enl,e)
	end
	if (mh.lid==4) add(mh.enl,'aln')
	for fi=1,4 do
	 if (fct_rel(fi)<2) add(mh.enl,'kil')
	end
	mh.cr=(mh.lv+1)*100+(ply_rel[f.id]\5)*10
	if (mh.trg) mh.cr+=mh.cr\2
	return mh
end

function msn_heads()
 srand(ply_sd);_mhl={}
	local ffct={}
	for f in all(_fct) do
	 if (fct_rel(f.id)>=2) add(ffct,f)
	end
	for i=-3,5 do
	 mh=msn_head(
	  rnd(ffct),
		 max(0,ply_lv+(i\3))
		);add(_mhl,mh)
	end
end

function msn_level(mh)
	function _setwll(m,x,y)
	 local v=m:get(x,y)
	 if v==1 and rndi(0,4)==0 then
		 if x==0 or x==m.w-1
		  or y==0 or y==m.h-1 then
		  v=5
		 else v=4 end
		end
		m:put(x,y,v)
	end
	function posck(m,x,y)
	 local v=true
	 for j=-1,1 do for i=-1,1 do
		 if (m:get(x+i,y+j)!=0) v=false
		end end return v
	end
	function cn_new(mh,x,y,lid)
		local ci=sget(rndi(3,7),lid)
		local cn={nme=_cnl[ci],g=5+ci,x=x,y=y}
		if cn.nme then
		 local psl=ply_sklv('hck')+1
			if rndi(0,psl)>0 then
			 cn.lck=rndi(0,mh.lv+1)
			 if (cn.lck==0) cn.lck=nil
				--content
			 cn.it=itm(_itl[sget(rndi(0,7),ci+7)],mh.lv)
			end
		end
		return cn
	end
	srand(mh.seed)
	local md,l={mh=mh},mh.l
	local lid=mh.lid-1
	md.alert=0
	md.gfx=lid*16
	--create rooms
	local w,h,mn=rndi(30,50),rndi(30,50),rndi(4,6)
	local rl=bsp(w,h,mn)
	local pr=rl[1]--start room
	for r in all(rl) do
	 if (r.y<pr.y) pr=r
	end
	--create map
	md.cl,md.fl=sget(0,lid),sget(1,lid)
 local m=matrix(w,h,1)
	--rooms
	for r in all(rl) do
  for cy=1,r.h-1 do for cx=1,r.w-1 do
	  local x,y=r.x+cx,r.y+cy
   if x==w-1 or y==h-1 then
	   _setwll(m,x,y)
	  else
	   m:put(x,y,0)
	  end
	 end end
	 for y=r.y,r.fy do
	  _setwll(m,r.x,y)
	 end
	 for x=r.x,r.fx do
	  _setwll(m,x,r.y)
	 end
	end
	--add doors
	for r1 in all(rl) do for r2 in all(rl) do
	 local d=bsp_door(r1,r2)
	 if (d) m:put(d.x,d.y,2)
	end end
	--player
	md.p={
	 d=0,x=pr.x+rndi(1,pr.w-2),y=1
	}
	m:put(md.p.x,0,3)
	md.m=m
	--objects
	md.obl={}
	local mobl={}
	while #md.obl<15 do
	 local x,y=rndi(2,m.w-3),rndi(2,m.h-3)
	 if posck(m,x,y) then
	  local cn=cn_new(mh,x,y,lid)
	  add(md.obl,cn)
	  m:put(x,y,-#md.obl)
	  if (cn.nme) add(mobl,cn)
	 end
	end
	--for y=0,m.h-1 do for x=0,m.w-1 do
	--if rndi(0,15)==0 and posck(m,x,y) then
	-- cn_add(md,m,x,y,lid)
	--end end end
	md.cn=rndel(mobl)
	md.cn.lck=nil;md.cn.cr=nil
	md.cn.it=itm(mh.it,0)
	srand()
	return md
end

function msn_end(md)
 --mission outcome
	local rel=5+mh.lv
 local f,t=md.mh.fct,md.mh.trg
	if (t) fct_set(ply_rel,t,-rel)
 if md.it then
	 ply_cr+=md.mh.cr
	 fct_set(ply_rel,f,rel)
	 fct_set(fct_pwr,f,6)
	 if (t) fct_set(fct_pwr,t,-3)
	else
  fct_set(ply_rel,f,-rel\2)
  if (t) fct_set(fct_pwr,t,3)
	end
	--day variation
	for f in all(_fct) do
	 local fp,f1,f2=fct_pwr[f.id],1,1
	 if fp<45 then f1=-2
	 elseif fp>55 then f2=2
	 end
	 fct_set(fct_pwr,f,rndi(f1,f2)*5)
	 --fct_set(fct_pwr,f,rndi(-pwr,pwr))
	end
	ply_levelup()
	game_next()
end

-->8
--combat
_atk={'fast','aim '}
function cmbt_ap(a)
 if (not a.ap) a.ap=0
 a.ap+=a:ac()+1
end
function cmbt_init(dt)
 dt.trn=2
 dt.en=en_new(dt.md)
 ply.blind,ply.burn=nil,nil
 cmbt_ap(ply);cmbt_ap(dt.en)
 cmbt_turn(dt)
 rnds()
end
function cmbt_turn(dt)
 local en,t=dt.en,1
	while ply.ap<0 or en.ap<0 do
	 cmbt_ap(ply);cmbt_ap(en)
	end
	if ply.ap>en.ap then t=1
	elseif ply.ap<en.ap then t=2
	elseif t==1 then t=2
	end
	dt.trn=t
end
function cmbt_atk(atk,trg,t,w)
 local skv,w=atk:attack(w)
	local ac,def=trg:defence(w)
	skv+=4+t-ac
	skv*=10
	if (trg.blind) skv*=2
	if (atk.blind) skv\=2
	ac=w.ac-((t-1)*2)
	return min(skv,99),ac,def,w
end
function cmbt_def(arm,w)
 if arm then
  return arm.def[w.wpt or 0] or 0
 else return 0 end
end
function _cmbt_eff(trg,w)
 if trg==ply or rndi(0,trg.lv)<=w.lv then
  if w.eff==1 then
   trg.ap-=trg:ac()+w.lv
  elseif w.eff==2 then
   trg.blind=1
  elseif w.eff==3 then
   trg.burn=-1-w.lv
  end
  trg.efm=w.eff
 else trg.eff=0 end
end
function cmbt_hit(atk,trg)
 local skv,ac,def,w=cmbt_atk(atk,trg,1)
	local pwr
	if rndi(0,99)<skv then
	 pwr=w.pwr-def
		if pwr<0 then pwr=0 end
		if trg:heal(-pwr)<=0 then pwr=-1 end
	 if w.efp and rndi(0,99)<w.efp then
	  _cmbt_eff(trg,w)
	 end
	end atk.ap+=ac
	return pwr
end
function cmbt_flee(md,en,info)
 local pap,fp=ply.ap+1,0
 if pap>1 then
  fp=50*pap\(pap+en.ap+md.alert*2)
  if (en.blind) fp*=2
  if (fp>100) fp=100
 end
 if (info) return fp
 if rndi(0,99)<fp then
  if (md.alert<5) md.alert+=1
  return true
 else
  ply.ap=min(0,ply.ap-ply:ac())
 end
end

function cmbt_usew(atk,trg,w)
 local skv,ac,def=cmbt_atk(atk,trg,1,w)
 if rndi(0,99)<skv then
  if rndi(0,trg.lv)<=w.lv then
   _cmbt_eff(trg,w)
  else trg.efm=0 end
 end
end
function cmbt_msg(atk,trg,r)
 local act={' resist.',' stunned.',' is blinded.',' is poisoned.'}
 if r then if r>=0 then
	 ui_popup(trg.nme..' was hit for '..r..' of\ndamage.')
	elseif trg.snm=='bot' then
	 ui_popup(trg.nme..' is destroyed')
	else
  ui_popup(trg.nme..' is dead')
 end end
 if trg.efm then
  ui_popup(trg.nme..act[1+trg.efm])
 elseif not r then
  ui_popup(atk.nme..' misses.')
 end
 trg.efm=nil
end
--enemy
function en_new(md)
 local ac,mh=rndi(1,3),md.mh
 local t,lv=_enm[rndel(mh.enl)],mh.lv
 local en=cpy(t,{lv=lv})
 --weapon
 local typ=cpy(_itm[t[5]])
	typ.wpt=rndel(t[6])
	en.wpn=itm(typ,lv,rndi())
	en.wpn.pwr\=2
	--armour
	en.arm=itm(_itm['arm'],lv,rndi())
	for i=1,3 do en.arm.def[i]\=2	end
	--enemy features
 if type(t.nme)=='table' then
  en.ico+=ac-1
  en.nme=t.nme[ac]
  en.arm.ico=t.ico+2+ac
 elseif en.ico<0 then
	 local i=mh.fct.id
		if mh.trg then i=mh.trg.id end
		en.ico=38+i
	end
	en.hp=t[4]+rndi(10,12)+lv*5+ac*3
	en.mhp=en.hp
	en.wsk=4*lv\9
	en._ac=3-ac
	function en:ac()
	 return self._ac
	end
	function en:attack()
	 return self.wsk,self.wpn
	end
	function en:defence(w)--ac,def
	 return self._ac,cmbt_def(self.arm,w)
	end
	function en:heal(v)
  if (v) self.hp+=v 
  return self.hp
 end
	return en
end
-->8
--storage
function _save(i,v)
 dset(i,v);return i+1
end
function _load(i)
 return i+1,dget(i)
end

function save_itm(i,it)
 local v=0
 if it and it.id then
  v=(it.sd*256)|(it.id*16)|it.lv
 end return _save(i,v)
end
function load_itm(i)
 local i,v=_load(i)
 return i,itm_build(v)
end

function psave()
dset(1,ply_st)
if ply_st>0 then
 dset(2,ply_sd)
 local i=_save(3,ply_cr)
 --inventory
 for c=1,10 do
  i=save_itm(i,ply_inv[c])
 end
 --factions
 for c=1,4 do
  i=_save(i,(fct_pwr[c]*256)+ply_rel[c])
 end
 --shop
 for c=1,10 do
	 i=save_itm(i,_shpil[c])
	end
 i=_save(i,ply_mhp)--max hp
 i=_save(i,ply_hp)--curr. hp
 i=_save(i,ply_xp)--exp.points
 i=_save(i,ply_lv)--level
 i=_save(i,ply_skp)--skill point
	--skills
	for v in all(ply_skl) do
	 i=_save(i,v)
	end
	for c=1,2 do
	 i=save_itm(i,ply_eqp[c])
	end
end
end

function pload()
ply_st=dget(1)
if ply_st>0 then
 ply_sd=dget(2)
	local i,v=3
	i,ply_cr=_load(i)--credits
	--inventory
	for c=1,10 do
		i,ply_inv[c]=load_itm(i)
	end
	--factions
	for c=1,4 do
	 i,v=_load(i)
	 fct_pwr[c]=v\256
	 ply_rel[c]=v%256
	end
	--shop
	for c=1,10 do
	 --i,_shpil[c]=load_itm(i)
	 i,it=load_itm(i)
	 _shpil[c]=shop_cr(it or {})
	end
	--player
	i,ply_mhp=_load(i)--max health point
	i,ply_hp=_load(i)--current health point
	i,ply_xp=_load(i)--experience points
	i,ply_lv=_load(i)--level
	i,ply_skp=_load(i)--skill point
	--skills
	for c=1,#_skl do
		i,ply_skl[c]=_load(i)
	end
	--equip
	for c=1,2 do
		i,ply_eqp[c]=load_itm(i)
	end
end
end

function preset()
ply_st=0;for i=1,63 do dset(i,0) end
run()
end
__gfx__
79012117a666666aa666666aa666666aa666666aa666666a000000000000000000000000000000000bbbbbb00000000033300000333000000055550000dddd00
760214287777777777777777777bb777777777777777777700000000000000000000000000000000b000000b0000000000330bbb00330bbb005cb5000005d000
6d03455977777777772222777722217779999997741111470bbbb00000bbbb000000000000000000b000000b000000000003b0000003b000005bc5000005d000
d501233a77777777772222777722217779acc397741111470bbbb00000bbbb0055555555555dd5550b0000b0000000000bb3b3300bb3b330005cb5000005d000
0000000077777777772222777722c17779111397741111470d5d5060005d5d065d5665d5c6dccd6cccd5d5cc00000000b003b003b003b003005bc5000005d000
000000007777777777222d7777225377799999977433334711111111111111115d5555d5c66dd66c11111111000000000cccccc008888880005cb5000005d000
00000000777777777722227777222377777777777777777712222181000110005dddddd5c666666c01c11c10000000000011110000222200005bc5000005d000
0000000044444444442222444422234444444444444444441222211101122110555555555555555511c11c110000000000cccc00008888000055550000555500
1122444566aaaa6666aaaa666aa66aa666aaaa6666aaaa6600000000000000000000000000000000000000000000000000002000000000000000200000000000
666677777777777777777777777bb77777777777777777770044cc000333333000f550000033c0000cccccc00000000000008000020000000288888200000020
112244537777777777cccc7777ddd177777877777d1111d7040000c00338333000f550000333c0000ccaacc00000000000028200088200000088888000002880
112244537777777777cccc7777ddd1777c787aa77d1111d7040000c00008300000555f000333c00000caac000000000000088800088882000028882000288880
777777777777777777cccc7777ddb177744444477d1111d7040400c0000830000055ff000033cc0000aaaa000000000000288820288888820008880028888882
000000007777777777ccc57777dd5377777777777d3333d7040400c00008388005500ff00003ccc00aaaaaa00000000000888880088882000002820000288880
000000007777777777cccc7777ddd37777777777777777770044cc000008888005500ff00333ccc00aaaaaa00000000002888882088200000000800000002880
000000005555555555cccc5555ddd355555555555555555500000000000000000000000000000000000000000000000000002000020000000000200000000020
0000000055aaaa5555aaaa55555bb55555aaaa5555aaaa5500000000000000000000000000000000000000000000000000000000000000000000000000000000
00000000ddddcdddddd11ddddd1110ddd666666dd666666d000ff000000ff0000006f000000ff000000440000000000000000000000000000000000000000000
00000000cccccccccc1111ccc111110cc6bbbb6cc600006c000ff000000ff0000006f000000ff000004ff4000000000000000000000000000000000000000000
00000000dcddddcdd116611dd166110bd6bbbb6dd600006d001141000055350000dddd000033c3000444c4400000000000000000000000000000000000000000
00000000dcddddcdd16cc61dd1661106d651516dd600006d0f01c0f00f0580f0060dd0f00f0330f00f44a4f00000000000000000000000000000000000000000
00000000ccccccccc16cc6bcc111110cc615156cc666666c0001100000055000000dd000000cc000004444000000000000000000000000000000000000000000
00000000dcddddddd116611ddd1110ddd666666ddcdddddd00100100005005000050050000300300004444000000000000000000000000000000000000000000
00000000555555555111111555555555566666655555555500100100005005000050050000300300005005000000000000000000000000000000000000000000
0088880055aaaa5555aaaa5555aaaa5555aaaa5555aaaa55000000000000000000000000000000000000000000000000000000000000000000000000dddddddd
080000805424444554244445542bb4455426644554266445000ff000000ff00000000000000000000000000000000000000000000000000000000000d775577d
808000085424444554666645566666055460064554600645000ff000000ff000000000000000000000000000000000000000000000000000005dd500d755557d
80080008524224455260064556666605526666455266664500dddd000044440000000000000000000000000000000000000000000000000055dccd55d755557d
80008008544442255466662556ddd60b54600625546006250f0dd0f00f0440f000000000000000000000000000000000000000000000000055dccd55d755557d
800008085442244554666d455ddbdd0d544664455446644500dddd0000444400000000000000000000000000000000000000000000000000005dd500d775577d
08000080542442455466664556ddd605542442455424424500d11d000042240000000000000000000000000000000000000000000000000000000000d555555d
00888800dddddddddd6666ddd666660ddddddddddddddddd005005000050050000000000000000000000000000000000000000000000000000000000dddddddd
0118811000000000000880001111111111111111111111110000000000000000000000000000000000000000000000000000c0000000c000dc00000000000000
50111105000000000a0110a01dddddd11dddddd11dddddd1000000000000000000000000000000000000000000000000000cd000000cd000cdc0000000000000
50a00a0500000000051111501dccccd11dbbbbd11d8888d1655555556dd555556dddddddadddddd5adddddd5accccccc000cd000000cd0000cdc000008888880
0000000000000000501cc1051dccccd11dbbbbd11d8888d100005dd06dddd00565555555a5555555a5555555a5555555000cd000000cd00000cdc00088878888
000000000a1881a0a011110a1ddccdd11ddbbdd11dd88dd100000dd00005dd05000d005d00005dc005005dc0000d005c000cd000000cd000000cdc5088777888
00000000001111000011110011dccd1111dbbd1111d88d1100000dd00000dd55000d000d00000dc005000dc0000d000c00666600005555000000cd5088878888
00000000051111500550055011dddd1111dddd1111dddd1100000000000000000000000000000dd000500dc00000000000044000050440000000554008888880
01111110500000055d5005d511111111111111111111111100000000000000000000000000000000000555500000000000044000050440000000000400000000
044884400000000000088000499999944933339449888894000000000000000000000000000000000000000000000000009999990099949900999499000cc000
42099024000022000409904049999994499999944999999400000000000000000000000000000000000000000000000009999999094994990949949900555500
400990040009000040499404444444444444444444444444000000dd000000dd0555555d000000550000005cadddddd6999444499994444999944449005cc500
00400400440440444004400424999942249339422498894265555555655555556ddddddda6666666addddddcad888866994000044940000449400204005cc500
0400004040488404040990402244442222444422224444220005dd5500dd5dd56ddddddda55ccc55a55ccc55a1cccc55940000009400000094020000005cc500
0020020000499400000990002222222222222222222222220000dd0000dd0dd00555555d0000000000000000a1111115940000009400000094000000005cc500
0000000022444422222442220244442002444420024444200000000000000000000ddd0000000000000000000000000040000000400000004020000000555500
01111110200000022000000200222200002222000022220000000000000000000000000000000000000000000000000040000000400000004000000000055000
00000000000000000000000000000000000000000000000000000000000000000000000000000000000000000000000000000000000000000000000000000000
00000000000000000000000000000000000000000000000005500550055005500550055000055d0000055d0000055d00000e80000006c000000b300003333333
0000000000000000000000000000000000000000000000005dd55dd55dd55dd55dd55dd5000e80d00006c0d0000b30d000e88800006ccc0000b33300c3a3aa33
00000000000000000000000000000000000000000000000000cddc0000bddb00008dd80000e888d0006cccd000b333d000e88800006ccc0000b33300caaaaaa3
00000000000000000000000000000000000000000000000000cddc0000bddb00008dd80000e88800006ccc0000b33300007666000076660000766600c3a3a3a3
00000000000000000000000000000000000000000000000000cddc0000bddb00008dd80000e88800006ccc0000b33300007666000076660000766600c33aa3a3
000000000000000000000000000000000000000000000000005555000055550000555500000e80000006c000000b3000000760000007600000076000c3333333
00000000000000000000000000000000000000000000000000000000000000000000000000000000000000000000000000000000000000000000000000000000
00000000000000000000000000000000000000000000000000000000000000000000000000000000000000000000000005555550000000000000000008000080
000000000000000000000000000000000000000000000000000000000000000000000000000000000077770d000b000055555550000000000666666608080880
000000000000000000000000000000000000000000000000005dd500005dd500005dd5000000000007000dd0000bb00055ccc5500dddddd0cdd656dd08898980
00000000000000000000000000000000000000000000000055dccd5555dbbd5555d88d55000000007007d00500b333005ccccc50d655556dcd6d5d66899a9a98
00000000000000000000000000000000000000000000000055dccd5555dbbd5555d88d5500000000700d50050b3333305ccdcc5055cccc55cdd65d6689aaaa98
000000000000000000000000000000000000000000000000005dd500005dd500005dd500000000000dd000500b3333305ccccc50d655556dcd6656dd08999980
00000000000000000000000000000000000000000000000000000000000000000000000000000000d055550000b3330055ccc550d666666dc666666600888800
000000000000000000000000000000000000000000000000000000000000000000000000000000000000000000000000555555505dddddd50000000000000000
11111111111111111111111111111111111111111111111111111111111111111111111111111111000000000000000000000000000000000000000000000000
cccccccccccccccccccccccccccccccccccccccccccccccccccccccccccccccc1010000100000001000000000000000000000000000000000000000000000000
cccccccccccccccccccccccccccccccccccccccccccccccccccccccccccccccc1070000100000001000000000000000000000000000000000000000000000000
11111111111111111111111111111111111111111111111111111111111111111010000116116111000000000000000000000000000000000000000000000000
00000000000000000000000000000000000000000000000000000000000000001110000000000101000000000000000000000000000000000000000000000000
00000000000111111000111111000111111000011111000111111000000000001010000000000101000000000000000000000000000000000000000000000000
000000000011ccccc101cccccc101cccccc1001ccccc101cccccc100000000001010000000000101000000000000000000000000000000000000000000000000
00000000001cc1111001cc111c101cc111c101cc1111001cc1111000000000001020000000000301000000000000000000000000000000000000000000000000
00000000001cc1110001cc111c101cc111c101cc1000001cc1100000000000001010000000000101000000000000000000000000000000000000000000000000
000000000001cccc1001cccccc101cccccc101cc1000001cccc10000000000001010000000000101000000000000000000000000000000000000000000000000
000000000000111cc101cc1111001cc111c101cc1000001cc1100000000000001010000000000101000000000000000000000000000000000000000000000000
000000000000001cc101cc0000001cc101c101cc1000001cc1000000000000001111115111100111000000000000000000000000000000000000000000000000
000000000001111cc101cc0000001cc101c101cc1111001cc1111000000000001000000000100101000000000000000000000000000000000000000000000000
00000000001ccccc1001cc0000001cc101c1001ccccc101cccccc100000000001000000000100401000000000000000000000000000000000000000000000000
00000000000111110000110000000110001000011111000111111000000000001000000000100101000000000000000000000000000000000000000000000000
00000000000000000000000000000000000000000000000000000000000000001111111111111111000000000000000000000000000000000000000000000000
00011111000111111000111111000100001000111000000111111000111111000000000000000000000000000000000000000000000000000000000000000000
001ccccc101cccccc101cccccc101c1001c101cc1000001cccccc101cccccc100000000000000000000000000000000000000000000000000000000000000000
01cc1111001cc111c101cc111c101c1001c101cc1000001cc1111001cc111c100000000000000000000000000000000000000000000000000000000000000000
01cc1000001cc111c101cc111c101c1001c101cc1000001cc1100001cc111c100000000000000000000000000000000000000000000000000000000000000000
01cc1000001cccccc101cccccc101c1111c101cc1000001cccc10001cccccc100000000000000000000000000000000000000000000000000000000000000000
01cc1000001ccc111001cc111c101c1cc1c101cc1000001cc1100001ccc111000000000000000000000000000000000000000000000000000000000000000000
01cc1000001cc1c10001cc001c101c1cc1c101cc1000001cc1000001cc1c10000000000000000000000000000000000000000000000000000000000000000000
01cc1111001cc01c1001cc001c1001cccc1001cc1111001cc1111001cc01c1000000000000000000000000000000000000000000000000000000000000000000
001ccccc101cc001c101cc001c1001c11c1001cccccc101cccccc101cc001c100000000000000000000000000000000000000000000000000000000000000000
00011111000110001100110001000010010000111111000111111000110001100000000000000000000000000000000000000000000000000000000000000000
00000000000000000000000000000000000000000000000000000000000000000000000000000000000000000000000000000000000000000000000000000000
11111111111111111111111111111111111111111111111111111111111111110000000000000000000000000000000000000000000000000000000000000000
cccccccccccccccccccccccccccccccccccccccccccccccccccccccccccccccc0000000000000000000000000000000000000000000000000000000000000000
cccccccccccccccccccccccccccccccccccccccccccccccccccccccccccccccc0000000000000000000000000000000000000000000000000000000000000000
11111111111111111111111111111111111111111111111111111111111111110000000000000000000000000000000000000000000000000000000000000000
00000000000000000000000000000000000000000000000000000000000000000000000000000000000000000000000000000000000000000000000000000000
000000000000000000000000000000000000000000000ccccccc000000000000000000000000000000000000000000000000600000000ccccccc000000000000
000000000000000000000000000000000000000000ccc0000000ccc000000000000000000000000000000000000000000006760000ccc0000000ccc000000000
0000000000000000000000000000000000000000cc0000054c40000cc000000000000ddd55500000000000000000000000006000cc0000054c40000cc0000000
000000000000000000000000000000000000000c000000054c4000000c000000ddddd6dcc5d5555500000000000000000000000c000000054c4000000c000000
00000000000000000000000000000000000000c0000000050000000000c00000d66666dcc5ddddd50000000000000000000000c0000000050000000000c00000
0000000000000000000000000000000000000c000000ddd500000000000c00000ddd66dd55dd5550000000000000000000000c000000ddd500000000000c0000
000000000000000000000000000000000000c00ddd00ddd500dddd000000c0000000dddd5555000000000000000000000000c00ddd00ddd500dddd000000c000
00000000000000000000000000000000000c000ddd00ddd500dddd0000660c000000000d500000000000000000000000000c000ddd00ddd500dddd0000660c00
00000000000000000000000000000000000c066ddd00ddd566dddd6600660c0000000000000000000000000000000000000c066ddd00ddd566dddd6600660c00
0000000000000000000000000000000000c0066ddd66ddd566dddd66dd6600c00000000000000000000000000000000000c0066ddd66ddd566dddd66dd6600c0
0000000000000000000000000000000000c0066ddd66ddd566dddd66dd6600c000000ddd55500000000000000000000000c0066ddd66ddd566dddd66dd6600c0
0000000000000000000000000000000000c0066ddd66ddd566dddd66dd6600c0000dd66d5dd55000000000000000000000c0066ddd66ddd566dddd66dd6600c0
000000000000000000000000000000000c0dd66ddd66ddd566dddd66dd66dd0c0dd6666d5dddd55000000000000000000c0dd66ddd66ddd566dddd66dd66dd0c
000000000000000000000000000000000c0dd66ddd66ddd566dddd66dd66dd0cd666aa6d5daaddd500000000000000000c0dd66ddd66ddd566dddd66dd66dd0c
000000000000000000000000000000000c0dd66ddd66ddd566dddd66dd66dd0cddddaa6d5daa555500000000000000000c0dd66ddd66ddd566dddd66dd66dd0c
00000000000000000000006000000000066666666666666666666666666666660000dddd55550000000000000000000006666666666666666666666666666666
00000000000000060000067600000000005555555555555555555555555555500000000000000000000000000000000000555555555555555555555555555550
00006000000000676000006000000000000055555555555555555555555550000000000000000000000000000000000000005555555555555555555555555000
00067600000000060000000000000000000000055555555555555555550000000000000000000000000000000000000000000005555555555555555555000000
00006000000000000000000000000000000000000055555555555550000000000000000000000000000000000000000000000000005555555555555000000000
00000000000000000000000000000000000000000000555555550000000000000000000000000000000000000000000000000000000055555555000000000000
00000000000000000000000060000000000000000000005555000000000000000000000000000000000000000000000000000006600000555500000000000000
000000000000000000000006760000000000000000000005500000000000000000000000000000000000000000000000000d6666d00000055000000060000000
00000000000000000000000060000000000000000000000550000000000000000000000000000000000000000000000000ddd66d000000055000000676000000
000000000006000000000000000000000000000000000005500000000000000000000000000000000000000000000000dd555dd0000000055000000060000000
06000000006760000000000000000000000000000000000550000000000000000000000000000000000000000000000005a5a500000000055000000000000000
67600000000600000000000000000000000000000000000550000000000000000000000000000000000000000000000000555000000000055000000000000000
06000000000000000000000000000000000000000000000500000000000000000000000000000000000000000000000000000000000000050000000000000000
00000000000000000000000000060000000000000000000500000000000000000000000000000000000000000000000000000000000000050000000000000000
00000000000000000000000000676000000000000000000000000000000000000000000000000000000000000000000000000000000000000000000000000000
00000000000000000000000000060000000000000000000000000000000000000000000000000000000000000000000000000000000000000000000000000000
00000000000000000000000000000000000000000000000000000000000000000000000000000000000000000000000000000000000000000000000000000000
__gff__
0000010200000101010101000101010000000102000000000000000000000000000001020000010101010100000000000000010200000101000000000000000001010100000000000000000000000000010101000000000000000000000000000000000000000000000000000000000000000000000000000000000000000000
0000000000000000000000000000000000000000000000000000000000000000000000000000000000000000000000000000000000000000000000000000000000000000000000000000000000000000000000000000000000000000000000000000000000000000000000000000000000000000000000000000000000000000
__map__
0000000000000000000000000000000000000000000000000000000000000000000000000000000000000000000000000000000000000000000000000000000000000000000000000000000000000000000000000000000000000000000000000000000000000000000000000000000000000000000000000000000000000000
0000000000000000000000000000000000000000000000000000000000000000000000000000000000000000000000000000000000000000000000000000000000000000000000000000000000000000000000000000000000000000000000000000000000000000000000000000000000000000000000000000000000000000
0000000000000000000000000000000000000000000000000000000000000000000000000000000000000000000000000000000000000000000000000000000000000000000000000000000000000000000000000000000000000000000000000000000000000000000000000000000000000000000000000000000000000000
0000000000000000000000000000000000000000000000000000000000000000000000000000000000000000000000000000000000000000000000000000000000000000000000000000000000000000000000000000000000000000000000000000000000000000000000000000000000000000000000000000000000000000
0000000000000000000000000000000000000000000000000000000000000000000000000000000000000000000000000000000000000000000000000000000000000000000000000000000000000000000000000000000000000000000000000000000000000000000000000000000000000000000000000000000000000000
0000000000000000000000000000000000000000000000000000000000000000000000000000000000000000000000000000000000000000000000000000000000000000000000000000000000000000000000000000000000000000000000000000000000000000000000000000000000000000000000000000000000000000
0000000000000000000000000000000000000000000000000000000000000000000000000000000000000000000000000000000000000000000000000000000000000000000000000000000000000000000000000000000000000000000000000000000000000000000000000000000000000000000000000000000000000000
0000000000000000000000000000000000000000000000000000000000000000000000000000000000000000000000000000000000000000000000000000000000000000000000000000000000000000000000000000000000000000000000000000000000000000000000000000000000000000000000000000000000000000
0000000000000000000000000000000000000000000000000000000000000000000000000000000000000000000000000000000000000000000000000000000000000000000000000000000000000000000000000000000000000000000000000000000000000000000000000000000000000000000000000000000000000000
0000000000000000000000000000000000000000000000000000000000000000000000000000000000000000000000000000000000000000000000000000000000000000000000000000000000000000000000000000000000000000000000000000000000000000000000000000000000000000000000000000000000000000
0000000000000000000000000000000000000000000000000000000000000000000000000000000000000000000000000000000000000000000000000000000000000000000000000000000000000000000000000000000000000000000000000000000000000000000000000000000000000000000000000000000000000000
0000000000000000000000000000000000000000000000000000000000000000000000000000000000000000000000000000000000000000000000000000000000000000000000000000000000000000000000000000000000000000000000000000000000000000000000000000000000000000000000000000000000000000
0000000000000000000000000000000000000000000000000000000000000000000000000000000000000000000000000000000000000000000000000000000000000000000000000000000000000000000000000000000000000000000000000000000000000000000000000000000000000000000000000000000000000000
0000000000000000000000000000000000000000000000000000000000000000000000000000000000000000000000000000000000000000000000000000000000000000000000000000000000000000000000000000000000000000000000000000000000000000000000000000000000000000000000000000000000000000
0000000000000000000000000000000000000000000000000000000000000000000000000000000000000000000000000000000000000000000000000000000000000000000000000000000000000000000000000000000000000000000000000000000000000000000000000000000000000000000000000000000000000000
0000000000000000000000000000000000000000000000000000000000000000000000000000000000000000000000000000000000000000000000000000000000000000000000000000000000000000000000000000000000000000000000000000000000000000000000000000000000000000000000000000000000000000
0000000000000000000000000000000000000000000000000000000000000000000000000000000000000000000000000000000000000000000000000000000000000000000000000000000000000000000000000000000000000000000000000000000000000000000000000000000000000000000000000000000000000000
0000000000000000000000000000000000000000000000000000000000000000000000000000000000000000000000000000000000000000000000000000000000000000000000000000000000000000000000000000000000000000000000000000000000000000000000000000000000000000000000000000000000000000
0000000000000000000000000000000000000000000000000000000000000000000000000000000000000000000000000000000000000000000000000000000000000000000000000000000000000000000000000000000000000000000000000000000000000000000000000000000000000000000000000000000000000000
0000000000000000000000000000000000000000000000000000000000000000000000000000000000000000000000000000000000000000000000000000000000000000000000000000000000000000000000000000000000000000000000000000000000000000000000000000000000000000000000000000000000000000
0000000000000000000000000000000000000000000000000000000000000000000000000000000000000000000000000000000000000000000000000000000000000000000000000000000000000000000000000000000000000000000000000000000000000000000000000000000000000000000000000000000000000000
0000000000000000000000000000000000000000000000000000000000000000000000000000000000000000000000000000000000000000000000000000000000000000000000000000000000000000000000000000000000000000000000000000000000000000000000000000000000000000000000000000000000000000
0000000000000000000000000000000000000000000000000000000000000000000000000000000000000000000000000000000000000000000000000000000000000000000000000000000000000000000000000000000000000000000000000000000000000000000000000000000000000000000000000000000000000000
0000000000000000000000000000000000000000000000000000000000000000000000000000000000000000000000000000000000000000000000000000000000000000000000000000000000000000000000000000000000000000000000000000000000000000000000000000000000000000000000000000000000000000
0000000000000000000000000000000000000000000000000000000000000000000000000000000000000000000000000000000000000000000000000000000000000000000000000000000000000000000000000000000000000000000000000000000000000000000000000000000000000000000000000000000000000000
0000000000000000000000000000000000000000000000000000000000000000000000000000000000000000000000000000000000000000000000000000000000000000000000000000000000000000000000000000000000000000000000000000000000000000000000000000000000000000000000000000000000000000
0000000000000000000000000000000000000000000000000000000000000000000000000000000000000000000000000000000000000000000000000000000000000000000000000000000000000000000000000000000000000000000000000000000000000000000000000000000000000000000000000000000000000000
0000000000000000000000000000000000000000000000000000000000000000000000000000000000000000000000000000000000000000000000000000000000000000000000000000000000000000000000000000000000000000000000000000000000000000000000000000000000000000000000000000000000000000
0000000000000000000000000000000000000000000000000000000000000000000000000000000000000000000000000000000000000000000000000000000000000000000000000000000000000000000000000000000000000000000000000000000000000000000000000000000000000000000000000000000000000000
0000000000000000000000000000000000000000000000000000000000000000000000000000000000000000000000000000000000000000000000000000000000000000000000000000000000000000000000000000000000000000000000000000000000000000000000000000000000000000000000000000000000000000
0000000000000000000000000000000000000000000000000000000000000000000000000000000000000000000000000000000000000000000000000000000000000000000000000000000000000000000000000000000000000000000000000000000000000000000000000000000000000000000000000000000000000000
0000000000000000000000000000000000000000000000000000000000000000000000000000000000000000000000000000000000000000000000000000000000000000000000000000000000000000000000000000000000000000000000000000000000000000000000000000000000000000000000000000000000000000
